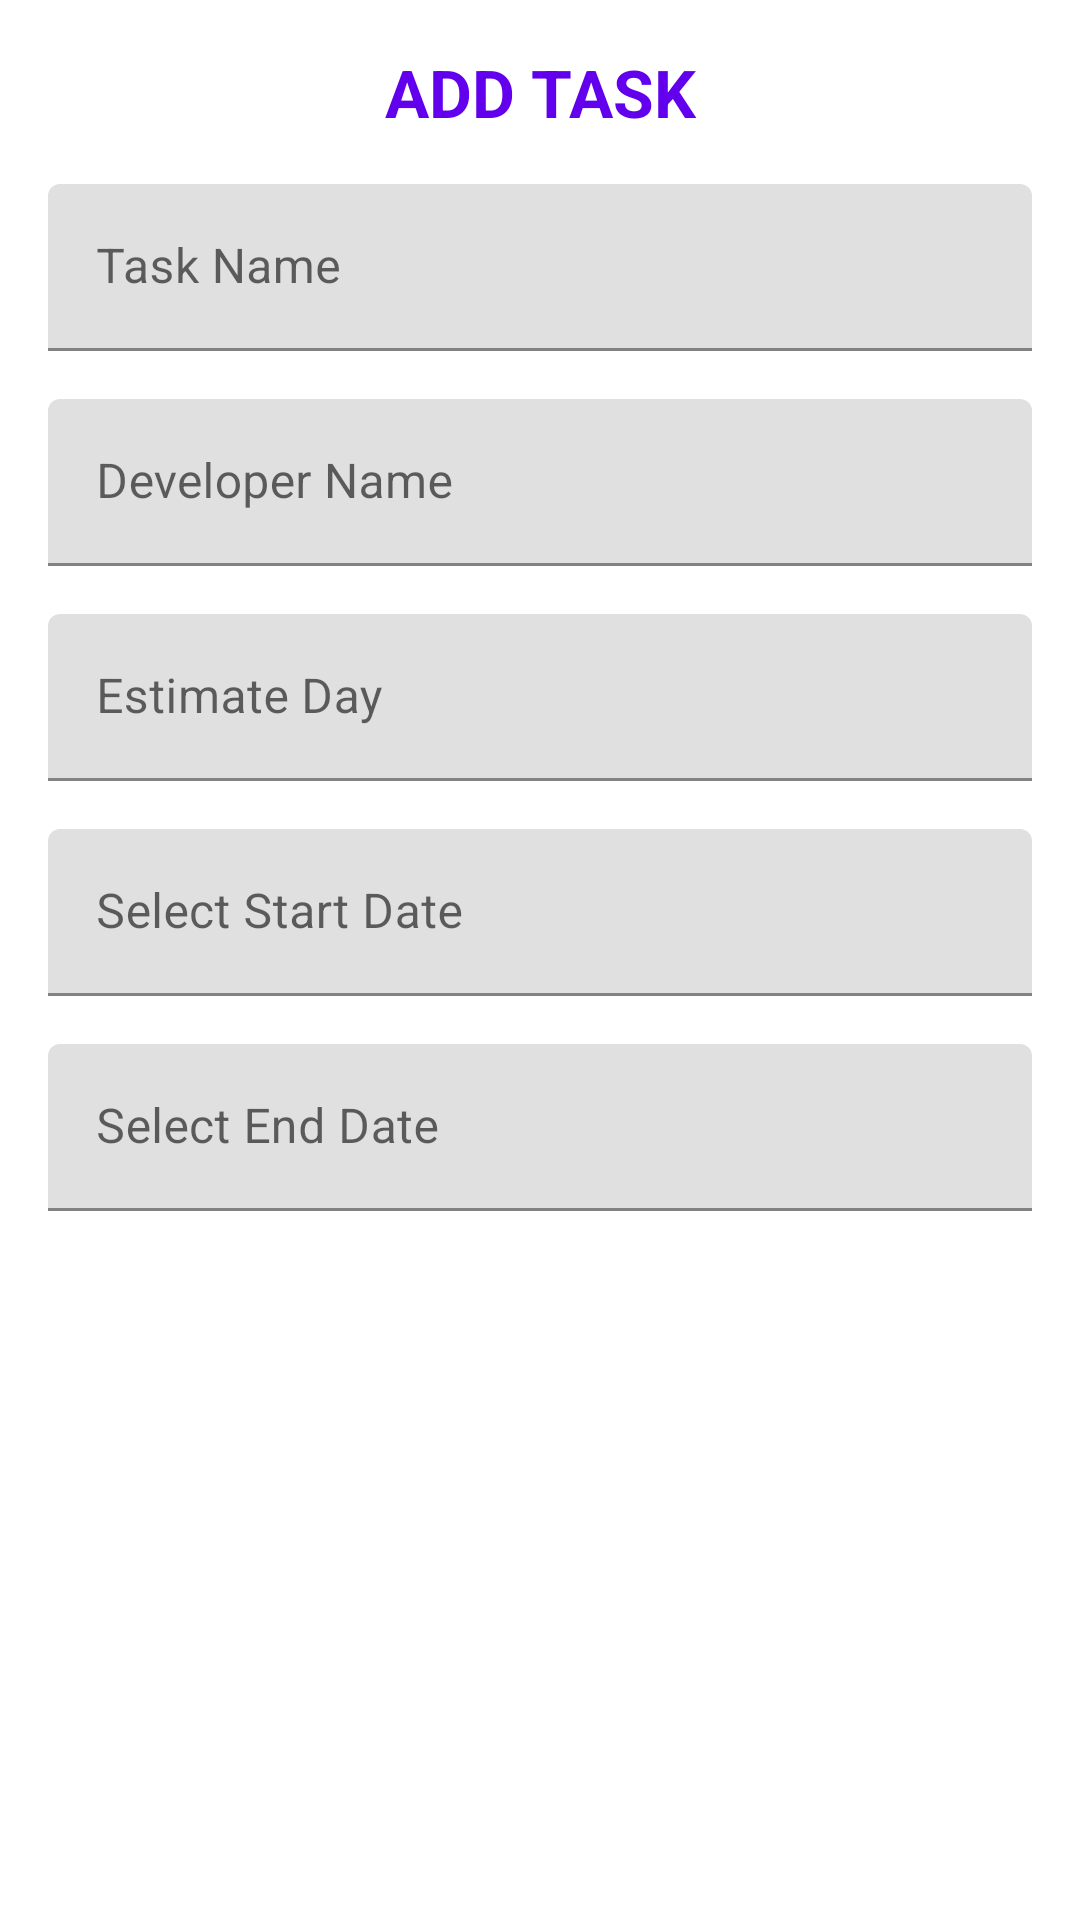

Android layout source for this screen:
<!-- AndroidManifest.xml: application theme Theme.Project_manager -->
<!-- res/layout/dialog_add_task.xml -->
<?xml version="1.0" encoding="utf-8"?>
<LinearLayout xmlns:android="http://schemas.android.com/apk/res/android"
    xmlns:app="http://schemas.android.com/apk/res-auto"
    android:layout_width="match_parent"
    android:layout_height="wrap_content"
    android:orientation="vertical"
    android:padding="16dp"
    android:background="@color/white">

    
    <TextView
        android:textStyle="bold"
        android:layout_width="match_parent"
        android:layout_height="wrap_content"
        android:text="ADD TASK"
        android:textSize="22sp"
        android:textColor="@color/colorPrimary"
        android:layout_marginBottom="16dp"
        android:gravity="center" />

    
    <com.google.android.material.textfield.TextInputLayout
        android:layout_width="match_parent"
        android:layout_height="wrap_content"
        android:hint="Task Name">

        <com.google.android.material.textfield.TextInputEditText
            android:id="@+id/add_task_name"
            android:layout_width="match_parent"
            android:layout_height="wrap_content"
            android:textColor="@color/black"
            android:textColorHint="@color/gray" />
    </com.google.android.material.textfield.TextInputLayout>

    
    <com.google.android.material.textfield.TextInputLayout
        android:layout_width="match_parent"
        android:layout_height="wrap_content"
        android:hint="Developer Name"
        android:layout_marginTop="16dp">

        <com.google.android.material.textfield.TextInputEditText
            android:id="@+id/add_dev_name"
            android:layout_width="match_parent"
            android:layout_height="wrap_content"
            android:textColor="@color/black"
            android:textColorHint="@color/gray" />
    </com.google.android.material.textfield.TextInputLayout>

    
    <com.google.android.material.textfield.TextInputLayout
        android:layout_width="match_parent"
        android:layout_height="wrap_content"
        android:hint="Estimate Day"
        android:layout_marginTop="16dp">

        <com.google.android.material.textfield.TextInputEditText
            android:id="@+id/add_estimate_day"
            android:layout_width="match_parent"
            android:layout_height="wrap_content"
            android:inputType="number"
            android:textColor="@color/black"
            android:textColorHint="@color/gray" />
    </com.google.android.material.textfield.TextInputLayout>

    
    <com.google.android.material.textfield.TextInputLayout
        android:layout_width="match_parent"
        android:layout_height="wrap_content"
        android:hint="Select Start Date"
        android:layout_marginTop="16dp">

        <com.google.android.material.textfield.TextInputEditText
            android:id="@+id/add_start_date"
            android:layout_width="match_parent"
            android:layout_height="wrap_content"
            android:textColor="@color/black"
            android:textColorHint="@color/gray"
            android:focusable="false"
            android:clickable="true" />
    </com.google.android.material.textfield.TextInputLayout>

    
    <com.google.android.material.textfield.TextInputLayout
        android:layout_width="match_parent"
        android:layout_height="wrap_content"
        android:hint="Select End Date"
        android:layout_marginTop="16dp">

        <com.google.android.material.textfield.TextInputEditText
            android:id="@+id/add_end_date"
            android:layout_width="match_parent"
            android:layout_height="wrap_content"
            android:textColor="@color/black"
            android:textColorHint="@color/gray"
            android:focusable="false"
            android:clickable="true" />
    </com.google.android.material.textfield.TextInputLayout>

</LinearLayout>
<!-- resources referenced by this layout -->
<resources>
  <color name="black">#FF000000</color>
  <color name="colorPrimary">#6200EE</color>
  <color name="gray">#999999</color>
  <color name="white">#FFFFFFFF</color>
  <style name="Theme.Project_manager" parent="Theme.MaterialComponents.DayNight.NoActionBar">
          
          <item name="colorPrimary">@color/purple_500</item>
          <item name="colorPrimaryVariant">@color/purple_700</item>
          <item name="colorOnPrimary">@color/white</item>
          <item name="colorSecondary">@color/teal_200</item>
          <item name="android:statusBarColor">?attr/colorPrimaryVariant</item>
      </style>
  <color name="purple_500">#FF6200EE</color>
  <color name="purple_700">#FF3700B3</color>
  <color name="teal_200">#FF03DAC5</color>
</resources>
